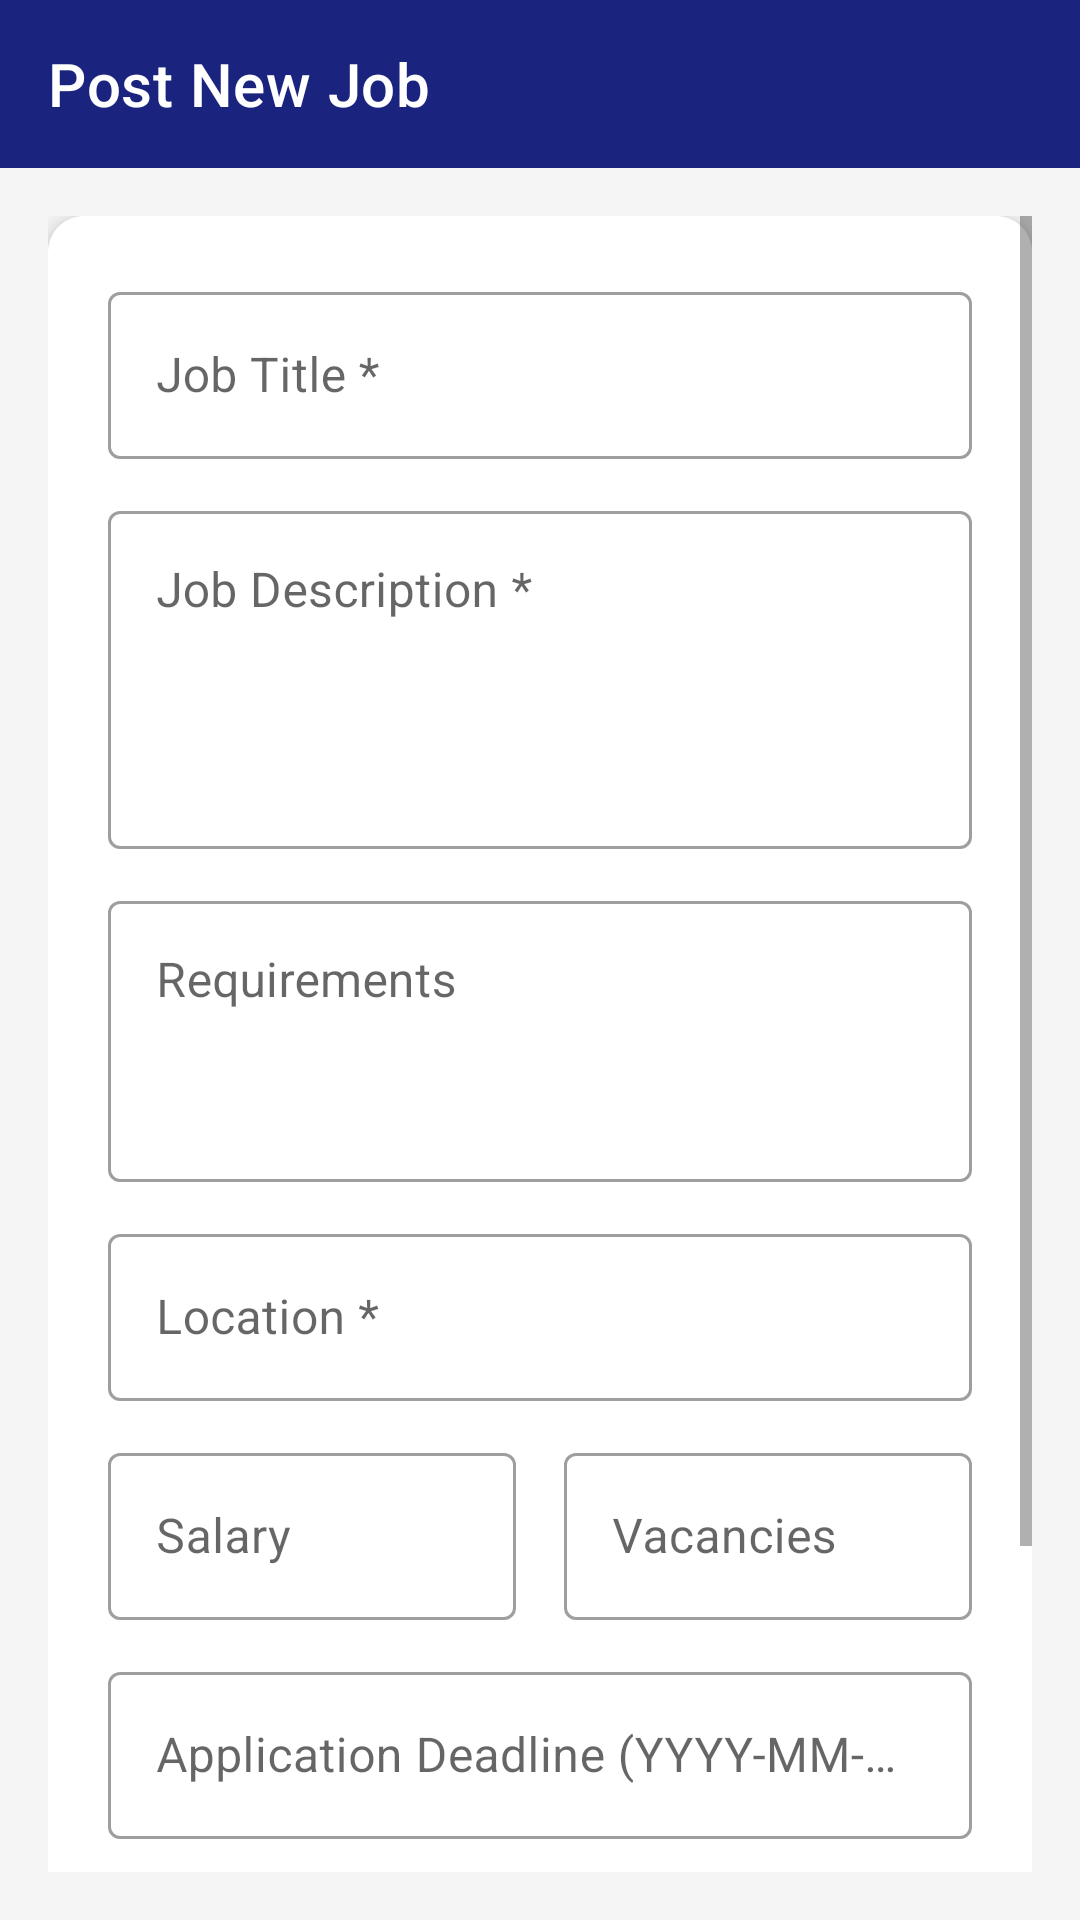

Here is an Android app screen rendered from its layout file. Give the layout XML and the strings, colors and styles it references.
<!-- AndroidManifest.xml: application theme Theme.LogbookSystem -->
<!-- res/layout/activity_post_job.xml -->
<?xml version="1.0" encoding="utf-8"?>
<LinearLayout xmlns:android="http://schemas.android.com/apk/res/android"
    xmlns:app="http://schemas.android.com/apk/res-auto"
    android:layout_width="match_parent"
    android:layout_height="match_parent"
    android:orientation="vertical"
    android:background="@color/gray_light">

    <com.google.android.material.appbar.MaterialToolbar
        android:id="@+id/toolbar"
        android:layout_width="match_parent"
        android:layout_height="?attr/actionBarSize"
        android:background="@color/primary"
        app:titleTextColor="@color/white"
        app:title="Post New Job"
        app:navigationIcon="@drawable/ic_back" />

    <ScrollView
        android:layout_width="match_parent"
        android:layout_height="match_parent"
        android:padding="16dp">

        <LinearLayout
            android:layout_width="match_parent"
            android:layout_height="wrap_content"
            android:orientation="vertical">

            <androidx.cardview.widget.CardView
                android:layout_width="match_parent"
                android:layout_height="wrap_content"
                app:cardCornerRadius="12dp"
                app:cardElevation="4dp">

                <LinearLayout
                    android:layout_width="match_parent"
                    android:layout_height="wrap_content"
                    android:orientation="vertical"
                    android:padding="20dp"
                    android:background="@color/white">

                    <com.google.android.material.textfield.TextInputLayout
                        android:layout_width="match_parent"
                        android:layout_height="wrap_content"
                        android:layout_marginBottom="12dp"
                        style="@style/Widget.MaterialComponents.TextInputLayout.OutlinedBox">

                        <com.google.android.material.textfield.TextInputEditText
                            android:id="@+id/etTitle"
                            android:layout_width="match_parent"
                            android:layout_height="wrap_content"
                            android:hint="Job Title *"
                            android:maxLines="1" />
                    </com.google.android.material.textfield.TextInputLayout>

                    <com.google.android.material.textfield.TextInputLayout
                        android:layout_width="match_parent"
                        android:layout_height="wrap_content"
                        android:layout_marginBottom="12dp"
                        style="@style/Widget.MaterialComponents.TextInputLayout.OutlinedBox">

                        <com.google.android.material.textfield.TextInputEditText
                            android:id="@+id/etDescription"
                            android:layout_width="match_parent"
                            android:layout_height="wrap_content"
                            android:hint="Job Description *"
                            android:minLines="4"
                            android:gravity="top" />
                    </com.google.android.material.textfield.TextInputLayout>

                    <com.google.android.material.textfield.TextInputLayout
                        android:layout_width="match_parent"
                        android:layout_height="wrap_content"
                        android:layout_marginBottom="12dp"
                        style="@style/Widget.MaterialComponents.TextInputLayout.OutlinedBox">

                        <com.google.android.material.textfield.TextInputEditText
                            android:id="@+id/etRequirements"
                            android:layout_width="match_parent"
                            android:layout_height="wrap_content"
                            android:hint="Requirements"
                            android:minLines="3"
                            android:gravity="top" />
                    </com.google.android.material.textfield.TextInputLayout>

                    <com.google.android.material.textfield.TextInputLayout
                        android:layout_width="match_parent"
                        android:layout_height="wrap_content"
                        android:layout_marginBottom="12dp"
                        style="@style/Widget.MaterialComponents.TextInputLayout.OutlinedBox">

                        <com.google.android.material.textfield.TextInputEditText
                            android:id="@+id/etLocation"
                            android:layout_width="match_parent"
                            android:layout_height="wrap_content"
                            android:hint="Location *"
                            android:maxLines="1" />
                    </com.google.android.material.textfield.TextInputLayout>

                    <LinearLayout
                        android:layout_width="match_parent"
                        android:layout_height="wrap_content"
                        android:orientation="horizontal"
                        android:layout_marginBottom="12dp">

                        <com.google.android.material.textfield.TextInputLayout
                            android:layout_width="0dp"
                            android:layout_height="wrap_content"
                            android:layout_weight="1"
                            android:layout_marginEnd="8dp"
                            style="@style/Widget.MaterialComponents.TextInputLayout.OutlinedBox">

                            <com.google.android.material.textfield.TextInputEditText
                                android:id="@+id/etSalary"
                                android:layout_width="match_parent"
                                android:layout_height="wrap_content"
                                android:hint="Salary"
                                android:maxLines="1" />
                        </com.google.android.material.textfield.TextInputLayout>

                        <com.google.android.material.textfield.TextInputLayout
                            android:layout_width="0dp"
                            android:layout_height="wrap_content"
                            android:layout_weight="1"
                            android:layout_marginStart="8dp"
                            style="@style/Widget.MaterialComponents.TextInputLayout.OutlinedBox">

                            <com.google.android.material.textfield.TextInputEditText
                                android:id="@+id/etVacancies"
                                android:layout_width="match_parent"
                                android:layout_height="wrap_content"
                                android:hint="Vacancies"
                                android:inputType="number"
                                android:maxLines="1" />
                        </com.google.android.material.textfield.TextInputLayout>
                    </LinearLayout>

                    <com.google.android.material.textfield.TextInputLayout
                        android:layout_width="match_parent"
                        android:layout_height="wrap_content"
                        android:layout_marginBottom="12dp"
                        style="@style/Widget.MaterialComponents.TextInputLayout.OutlinedBox">

                        <com.google.android.material.textfield.TextInputEditText
                            android:id="@+id/etDeadline"
                            android:layout_width="match_parent"
                            android:layout_height="wrap_content"
                            android:hint="Application Deadline (YYYY-MM-DD) *"
                            android:maxLines="1" />
                    </com.google.android.material.textfield.TextInputLayout>

                    <TextView
                        android:layout_width="wrap_content"
                        android:layout_height="wrap_content"
                        android:text="Job Type"
                        android:textColor="@color/gray_dark"
                        android:textSize="12sp"
                        android:layout_marginBottom="4dp" />

                    <Spinner
                        android:id="@+id/spinnerType"
                        android:layout_width="match_parent"
                        android:layout_height="48dp"
                        android:layout_marginBottom="20dp"
                        android:background="@drawable/bg_input"
                        android:padding="12dp" />

                    <Button
                        android:id="@+id/btnPostJob"
                        android:layout_width="match_parent"
                        android:layout_height="50dp"
                        android:text="POST JOB"
                        android:textColor="@color/white"
                        android:textSize="16sp"
                        android:textStyle="bold"
                        android:background="@drawable/bg_button" />

                </LinearLayout>
            </androidx.cardview.widget.CardView>

        </LinearLayout>
    </ScrollView>
</LinearLayout>
<!-- resources referenced by this layout -->
<resources>
  <color name="gray_dark">#616161</color>
  <color name="gray_light">#F5F5F5</color>
  <color name="primary">#1A237E</color>
  <color name="white">#FFFFFF</color>
  <!-- drawable bg_button (drawable) -->
  <?xml version="1.0" encoding="utf-8"?>
  <shape xmlns:android="http://schemas.android.com/apk/res/android"
      android:shape="rectangle">
      <solid android:color="@color/accent" />
      <corners android:radius="25dp" />
      <padding
          android:left="20dp"
          android:right="20dp"
          android:top="12dp"
          android:bottom="12dp" />
  </shape>
  <style name="Theme.LogbookSystem" parent="Theme.MaterialComponents.Light.NoActionBar">
          <item name="colorPrimary">@color/primary</item>
          <item name="colorPrimaryDark">@color/primary_dark</item>
          <item name="colorAccent">@color/accent</item>
          <item name="android:statusBarColor">@color/primary_dark</item>
      </style>
  <color name="accent">#FF6F00</color>
  <color name="primary_dark">#0D1B4A</color>
</resources>
